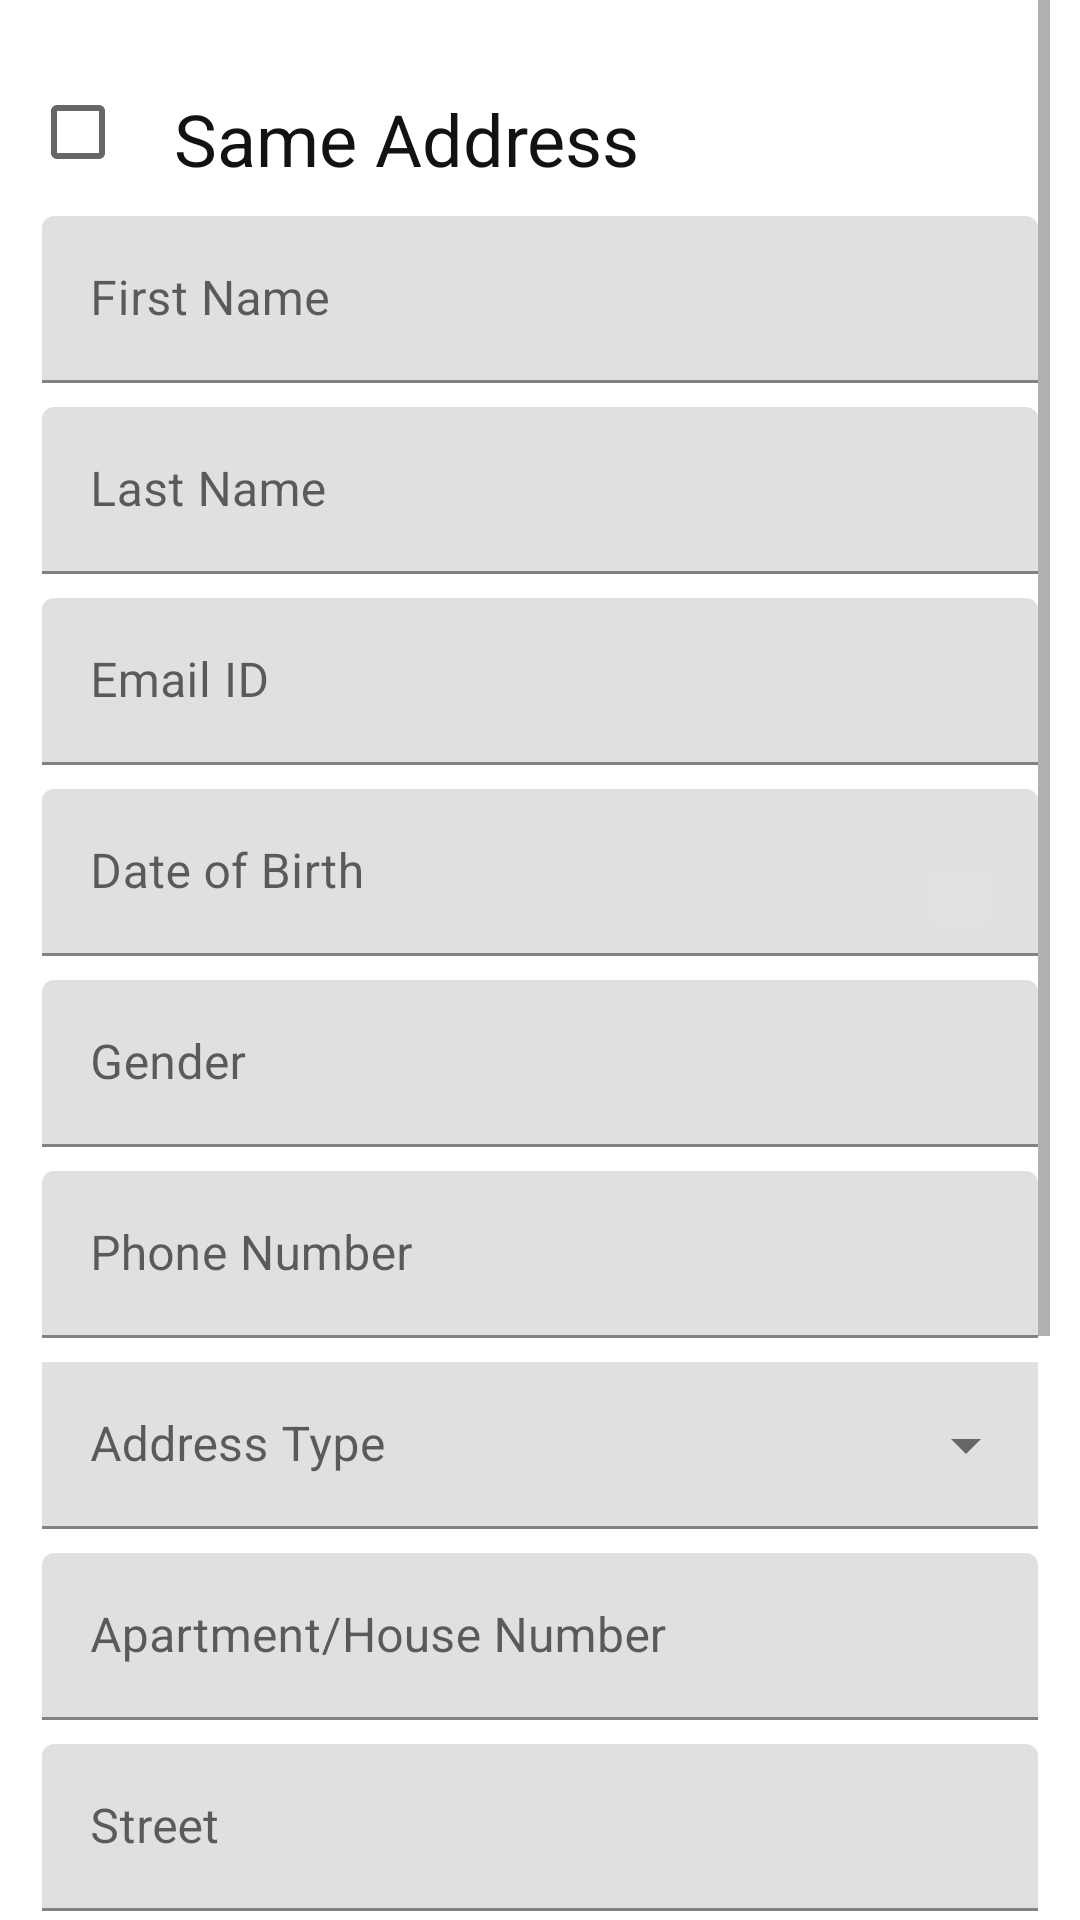

Layout XML and referenced resources for this Android screen:
<!-- AndroidManifest.xml: application theme Theme.CovidWatch -->
<!-- res/layout/activity_close_contact_details.xml -->
<?xml version="1.0" encoding="utf-8"?>
<ScrollView xmlns:android="http://schemas.android.com/apk/res/android"
xmlns:app="http://schemas.android.com/apk/res-auto"
xmlns:tools="http://schemas.android.com/tools"
android:layout_width="match_parent"
android:layout_height="match_parent"
android:paddingHorizontal="10dp"
tools:context=".UsersView.InitialInterview.Location.CloseContactDetailsActivity">

    <RelativeLayout
        android:layout_width="match_parent"
        android:layout_height="900dp"
        android:layout_marginTop="20dp"
        android:orientation="vertical">

        <CheckBox
            android:id="@+id/checkbox"
            android:layout_width="wrap_content"
            android:layout_height="wrap_content"
            android:onClick="smAddress"
            android:background="@color/white" />

        <TextView
            android:id="@+id/txtCheckbox"
            android:layout_width="wrap_content"
            android:layout_height="wrap_content"
            android:layout_marginTop="10dp"
            android:layout_toRightOf="@+id/checkbox"
            android:text="Same Address"
            android:textColor="@color/textColor"
            android:textSize="24sp" />

        <com.google.android.material.textfield.TextInputLayout
            android:layout_width="match_parent"
            android:id="@+id/txtFirstName"
            android:layout_height="wrap_content"
            android:layout_below="@+id/checkbox"
            android:layout_margin="4dp"
            android:hint="First Name">

            <com.google.android.material.textfield.TextInputEditText
                android:layout_width="match_parent"
                android:layout_height="wrap_content"
                android:id="@+id/edtFirstName"
                android:inputType="text"
                android:maxLines="1" />
        </com.google.android.material.textfield.TextInputLayout>

        <com.google.android.material.textfield.TextInputLayout
            android:id="@+id/txtLastName"
            android:layout_width="match_parent"
            android:layout_below="@+id/txtFirstName"
            android:layout_height="wrap_content"
            android:layout_margin="4dp"
            android:hint="Last Name">

            <com.google.android.material.textfield.TextInputEditText
                android:id="@+id/edtLastName"
                android:layout_width="match_parent"
                android:layout_height="wrap_content" />
        </com.google.android.material.textfield.TextInputLayout>

        <com.google.android.material.textfield.TextInputLayout
            android:id="@+id/txtEmailId"
            android:layout_width="match_parent"
            android:layout_below="@+id/txtLastName"
            android:layout_height="wrap_content"
            android:layout_margin="4dp"
            android:hint="Email ID">

            <com.google.android.material.textfield.TextInputEditText
                android:id="@+id/edtEmailId"
                android:layout_width="match_parent"
                android:layout_height="wrap_content" />
        </com.google.android.material.textfield.TextInputLayout>

        <com.google.android.material.textfield.TextInputLayout
            android:layout_width="match_parent"
            android:id="@+id/txtDob"
            android:layout_below="@+id/txtEmailId"
            android:layout_height="wrap_content"
            android:layout_margin="4dp"
            android:hint="Date of Birth">

            <com.google.android.material.textfield.TextInputEditText
                android:layout_width="match_parent"
                android:layout_height="wrap_content"
                android:id="@+id/edtDob"
                android:inputType="text"
                android:maxLines="1" />
        </com.google.android.material.textfield.TextInputLayout>

        <ImageButton
            android:id="@+id/calDob"
            android:tint="@color/red_color"
            tools:ignore="UseAppTint"
            android:layout_width="20dp"
            android:layout_height="20dp"
            android:layout_alignParentRight="true"
            android:layout_marginTop="30dp"
            android:layout_marginEnd="20dp"
            android:scaleType="fitCenter"
            android:background="@color/lightgrey"
            android:src="@drawable/cal1"
            android:layout_below="@+id/txtEmailId"
            android:onClick="setDate"
            />

        <com.google.android.material.textfield.TextInputLayout
            android:id="@+id/txtGender"
            android:layout_width="match_parent"
            android:layout_below="@+id/txtDob"
            android:layout_height="wrap_content"
            android:layout_margin="4dp"
            android:hint="Gender">

            <com.google.android.material.textfield.TextInputEditText
                android:id="@+id/edtGender"
                android:layout_width="match_parent"
                android:layout_height="wrap_content" />
        </com.google.android.material.textfield.TextInputLayout>



        <com.google.android.material.textfield.TextInputLayout
            android:id="@+id/txtContactNo"
            android:layout_width="match_parent"
            android:layout_below="@+id/txtGender"
            android:layout_height="wrap_content"
            android:layout_margin="4dp"
            android:hint="Phone Number">

            <com.google.android.material.textfield.TextInputEditText
                android:id="@+id/edtContactNumber"
                android:layout_width="match_parent"
                android:layout_height="wrap_content" />
        </com.google.android.material.textfield.TextInputLayout>

        <com.google.android.material.textfield.TextInputLayout
            style="@style/Widget.MaterialComponents.TextInputLayout.FilledBox.ExposedDropdownMenu"
            android:id="@+id/txtAddressType"
            android:background="@color/lightgrey"
            android:layout_width="match_parent"
            android:layout_below="@+id/txtContactNo"
            android:layout_height="wrap_content"
            android:layout_margin="4dp"
            android:hint="Address Type">

            <com.google.android.material.textfield.MaterialAutoCompleteTextView
                android:id="@+id/edtAddressType"
                android:layout_width="match_parent"
                android:layout_height="wrap_content"
                android:clickable="true"
                tools:ignore="KeyboardInaccessibleWidget" />
        </com.google.android.material.textfield.TextInputLayout>

        <com.google.android.material.textfield.TextInputLayout
            android:id="@+id/txtApartment"
            android:layout_width="match_parent"
            android:layout_below="@+id/txtAddressType"
            android:layout_height="wrap_content"
            android:layout_margin="4dp"
            android:hint="Apartment/House Number">

            <com.google.android.material.textfield.TextInputEditText
                android:id="@+id/edtApartment"
                android:layout_width="match_parent"
                android:layout_height="wrap_content" />
        </com.google.android.material.textfield.TextInputLayout>
        <com.google.android.material.textfield.TextInputLayout
            android:layout_width="match_parent"
            android:id="@+id/txtStreet"
            android:layout_below="@+id/txtApartment"
            android:layout_height="wrap_content"
            android:layout_margin="4dp"
            android:hint="Street">

            <com.google.android.material.textfield.TextInputEditText
                android:layout_width="match_parent"
                android:layout_height="wrap_content"
                android:id="@+id/edtStreet"
                android:inputType="text"
                android:maxLines="1" />
        </com.google.android.material.textfield.TextInputLayout>

        <com.google.android.material.textfield.TextInputLayout
            android:id="@+id/txtCity"
            android:layout_width="match_parent"
            android:layout_below="@+id/txtStreet"
            android:layout_height="wrap_content"
            android:layout_margin="4dp"
            android:hint="City">

            <com.google.android.material.textfield.TextInputEditText
                android:id="@+id/edtCity"
                android:layout_width="match_parent"
                android:layout_height="wrap_content" />
        </com.google.android.material.textfield.TextInputLayout>

        <com.google.android.material.textfield.TextInputLayout
            android:id="@+id/txtAdditionalInfo"
            android:layout_width="match_parent"
            android:layout_below="@+id/txtCity"
            android:layout_height="wrap_content"
            android:layout_margin="4dp"
            android:hint="Additional Info">

            <com.google.android.material.textfield.TextInputEditText
                android:id="@+id/edtAdditionalInfo"
                android:layout_width="match_parent"
                android:layout_height="wrap_content" />
        </com.google.android.material.textfield.TextInputLayout>

        <Button
            android:id="@+id/btnAddContact"
            android:layout_width="wrap_content"
            android:layout_height="wrap_content"
            android:layout_below="@+id/txtAdditionalInfo"
            android:layout_alignParentRight="true"
            android:layout_marginTop="20dp"
            android:layout_marginRight="20dp"
            android:backgroundTint="@color/red_color"
            android:text="Add Contact" />

    </RelativeLayout>

</ScrollView>
<!-- resources referenced by this layout -->
<resources>
  <color name="lightgrey">#E1E1E1</color>
  <color name="red_color">#BD473F</color>
  <color name="textColor">#121212</color>
  <color name="white">#FFFFFFFF</color>
  <style name="Theme.CovidWatch" parent="Theme.MaterialComponents.DayNight.DarkActionBar">
          
          <item name="colorPrimary">@color/red_color</item>
          <item name="colorPrimaryVariant">@color/red_color</item>
          <item name="colorOnPrimary">@color/white</item>
          
          <item name="colorSecondary">@color/teal_200</item>
          <item name="colorSecondaryVariant">@color/teal_700</item>
          <item name="colorOnSecondary">@color/black</item>
          
          <item name="android:statusBarColor" tools:targetApi="l">?attr/colorOnSecondary</item>
          
      </style>
  <color name="teal_200">#FF03DAC5</color>
  <color name="teal_700">#FF018786</color>
  <color name="black">#FF000000</color>
</resources>
